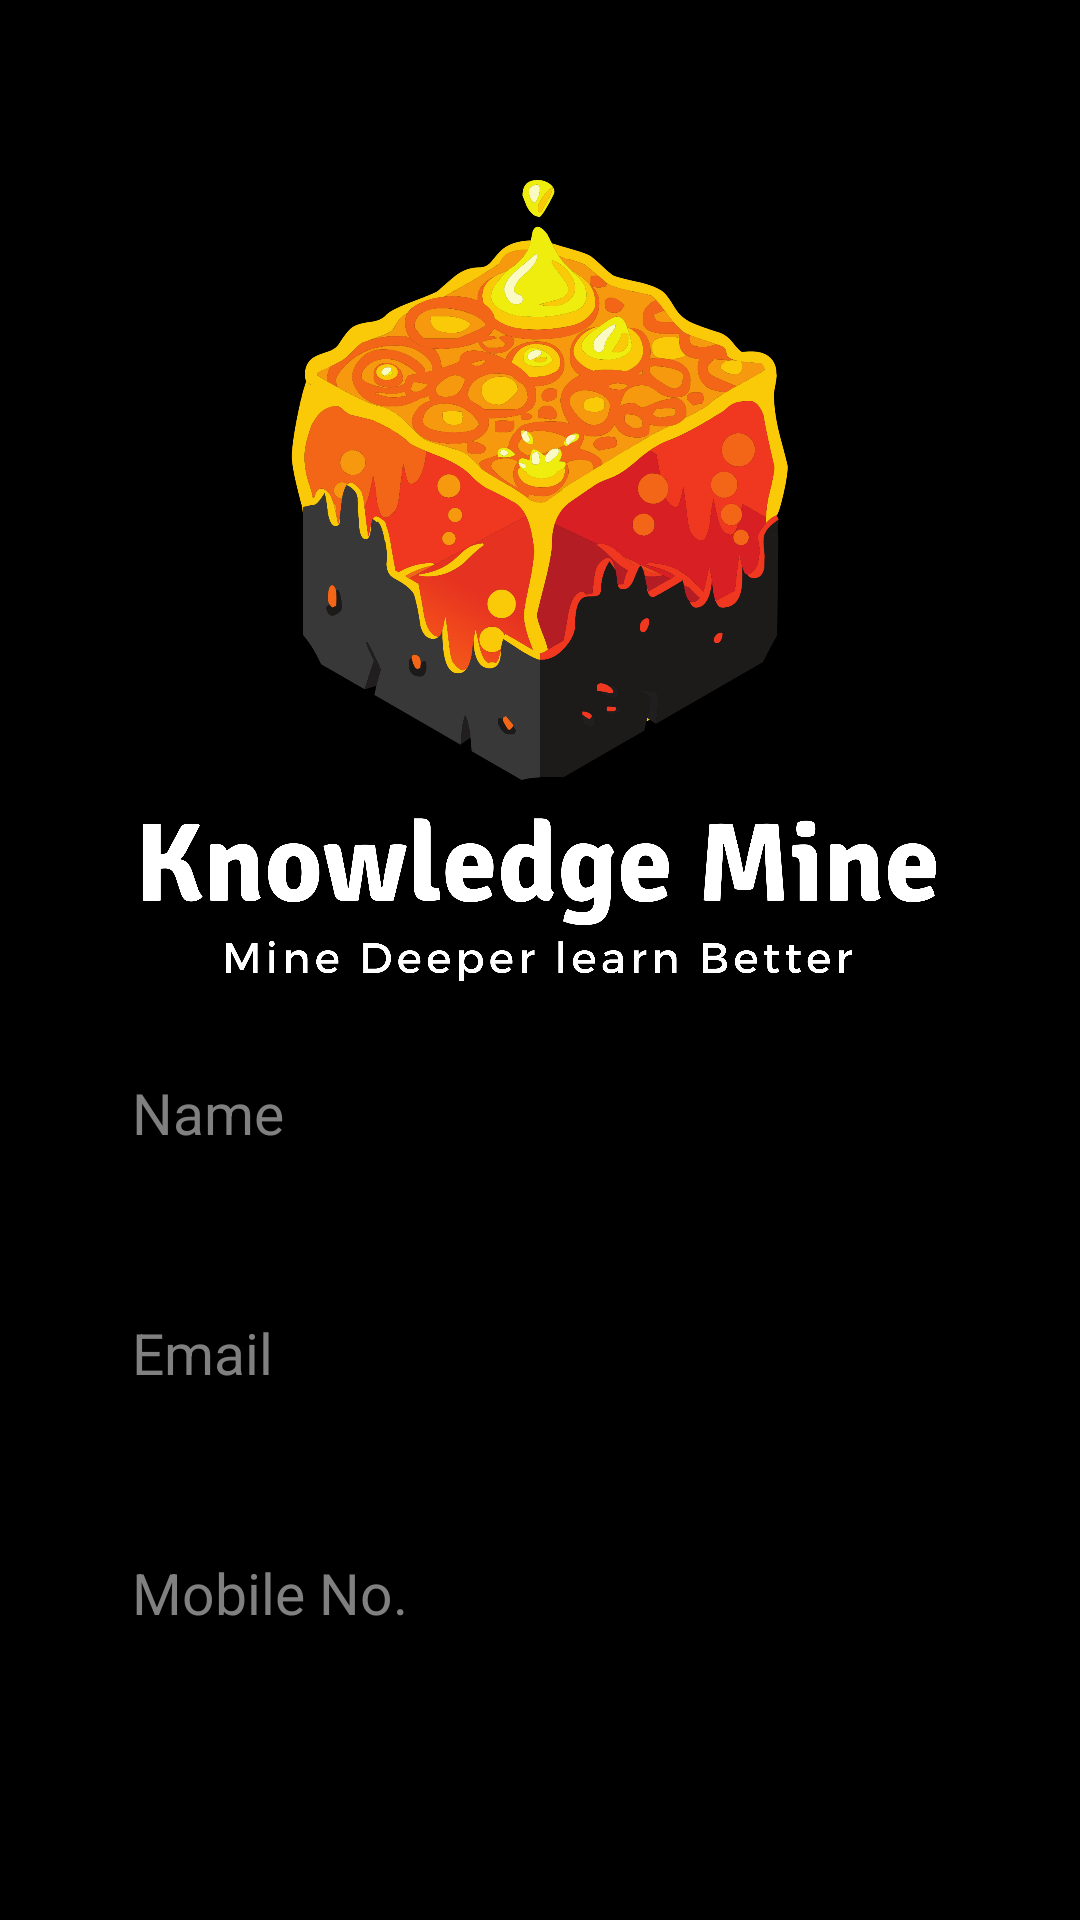

This screen was rendered from an Android layout file. Write that file and the resources it references.
<!-- AndroidManifest.xml: application theme AppTheme -->
<!-- res/layout/activity_register.xml -->
<?xml version="1.0" encoding="utf-8"?>
<FrameLayout xmlns:android="http://schemas.android.com/apk/res/android"
    xmlns:app="http://schemas.android.com/apk/res-auto"
    xmlns:tools="http://schemas.android.com/tools"
    android:layout_width="match_parent"
    android:layout_height="match_parent"
    android:background="#0099cc"
    tools:context=".RegisterActivity">

    <FrameLayout android:layout_width="match_parent"
        android:layout_height="match_parent"
        android:fitsSystemWindows="true">

        <LinearLayout
            android:layout_width="match_parent"
            android:layout_height="match_parent"
            android:background="#000000"
            android:orientation="vertical"
            android:paddingStart="24dp"
            android:paddingTop="60dp"
            android:paddingEnd="24dp"
            tools:context=".MainActivity">

            <ImageView
                android:layout_width="wrap_content"
                android:layout_height="200dp"
                android:layout_gravity="center_horizontal"
                android:src="@drawable/main_logo" />

            <ImageView
                android:layout_width="336dp"
                android:layout_height="57dp"
                android:layout_gravity="center_horizontal"
                android:layout_marginTop="10dp"
                android:layout_marginBottom="24dp"
                android:src="@drawable/name" />

            <ScrollView
                android:layout_width="match_parent"
                android:layout_height="match_parent">

                <LinearLayout
                    android:layout_width="match_parent"
                    android:layout_height="wrap_content"
                    android:orientation="vertical" >

                    <EditText
                        android:id="@+id/input_fname"
                        android:layout_width="match_parent"
                        android:layout_height="40dp"
                        android:layout_marginLeft="10dp"
                        android:layout_marginRight="10dp"
                        android:background="@drawable/rounded_edittext"
                        android:hint="@string/register_name"
                        android:inputType="textPersonName"
                        android:paddingLeft="10dp"
                        android:textColor="#000000"
                        android:textColorHint="#808080"
                        android:textSize="19sp" />

                    <EditText
                        android:id="@+id/input_email"
                        android:layout_width="match_parent"
                        android:layout_height="40dp"
                        android:layout_marginLeft="10dp"
                        android:layout_marginTop="40dp"
                        android:layout_marginRight="10dp"
                        android:background="@drawable/rounded_edittext"
                        android:hint="@string/register_email"
                        android:inputType="textEmailAddress"
                        android:paddingLeft="10dp"
                        android:textColor="#000000"
                        android:textColorHint="#808080"
                        android:textSize="19sp" />

                    <EditText
                        android:id="@+id/input_mobile"
                        android:layout_width="match_parent"
                        android:layout_height="40dp"
                        android:layout_marginLeft="10dp"
                        android:layout_marginTop="40dp"
                        android:layout_marginRight="10dp"
                        android:background="@drawable/rounded_edittext"
                        android:hint="@string/register_mobile"
                        android:inputType="phone"
                        android:digits="0123456789+"
                        android:paddingLeft="10dp"
                        android:textColor="#000000"
                        android:textColorHint="#808080"
                        android:textSize="19sp" />


                    <Spinner
                        android:id="@+id/branch_list"
                        android:layout_width="342dp"
                        android:layout_height="40dp"
                        android:layout_gravity="center_horizontal"
                        android:layout_marginTop="40dp"
                        android:background="@drawable/rounded_edittext"
                        android:paddingLeft="10dp"
                        android:hint="Select Branch"
                        android:textColorHint="#808080" />

                    <Spinner
                        android:id="@+id/year_list"
                        android:layout_width="342dp"
                        android:layout_height="40dp"
                        android:layout_gravity="center_horizontal"
                        android:layout_marginTop="40dp"
                        android:background="@drawable/rounded_edittext"
                        android:paddingLeft="10dp"
                        android:hint="Select Year"
                        android:textColorHint="#808080"/>

                    <Button
                        android:id="@+id/btn_signup"
                        android:layout_width="200dp"
                        android:layout_height="45dp"
                        android:layout_gravity="center_horizontal"
                        android:layout_marginTop="40dp"
                        android:layout_marginBottom="20dp"
                        android:background="@drawable/login_button_effects"
                        android:focusable="auto"
                        android:text="@string/register_signup"
                        android:textColor="#FFFFFF"
                        android:textSize="20sp" />

                    <LinearLayout
                        android:layout_width="match_parent"
                        android:layout_height="75dp"
                        android:orientation="horizontal"
                        android:padding="10dp"
                        app:layout_constraintEnd_toEndOf="parent"
                        app:layout_constraintHorizontal_bias="0.0"
                        app:layout_constraintStart_toStartOf="parent"
                        app:layout_constraintTop_toBottomOf="@+id/linearLayout3">

                        <ImageView
                            android:id="@+id/startup_logo"
                            android:layout_width="match_parent"
                            android:layout_height="wrap_content"
                            android:layout_centerHorizontal="true"
                            android:layout_marginTop="5dp"
                            app:srcCompat="@drawable/startup_cell_logo" />
                    </LinearLayout>

                    <ProgressBar
                        android:id="@+id/progressBar"
                        android:layout_width="wrap_content"
                        android:layout_height="wrap_content"
                        android:layout_gravity="center"
                        android:indeterminate="true"
                        android:visibility="gone" />
                </LinearLayout>
            </ScrollView>

        </LinearLayout>

    </FrameLayout>

</FrameLayout>
<!-- resources referenced by this layout -->
<resources>
  <!-- drawable login_button_effects (drawable) -->
  <?xml version="1.0" encoding="UTF-8"?>
  <selector xmlns:android="http://schemas.android.com/apk/res/android">
      <item android:state_pressed="true">
          <shape>
              <solid
                  android:color="#FFA500" />
              <stroke
                  android:width="1dp"
                  android:color="#FFA500" />
              <corners
                  android:radius="15dp" />
  
          </shape>
      </item>
      <item>
          <shape>
              <gradient
                  android:startColor="#FFA500"
                  android:endColor="#FFA500" />
              <stroke
                  android:width="1dp"
                  android:color="#FFFFFF" />
              <corners
                  android:radius="15dp" />
          </shape>
      </item>
  </selector>
  <!-- drawable main_logo: png bitmap (drawable-v24, 294659 bytes) -->
  <!-- drawable name: png bitmap (drawable-v24, 138976 bytes) -->
  <!-- drawable startup_cell_logo: png bitmap (drawable-v24, 546679 bytes) -->
  <string name="register_email">Email</string>
  <string name="register_mobile">Mobile No.</string>
  <string name="register_name">Name</string>
  <string name="register_signup">Sign Up</string>
  <style name="AppTheme" parent="Theme.AppCompat.Light.DarkActionBar">
          
          <item name="colorPrimary">	#FF8C00</item>
          <item name="colorPrimaryDark">#000000</item>
          <item name="colorAccent">#FFFFFF</item>
      </style>
</resources>
